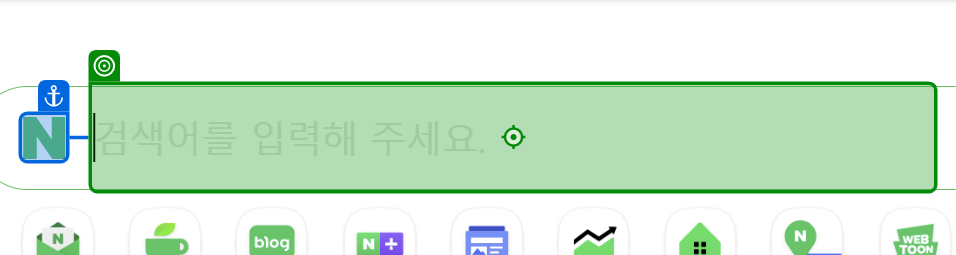
Workflow: 03_DT추출1_네이버뉴스들

Step 1: type "[arrSearch(0) + "[k(Enter)]"]" into the text box 'query' (chrome.exe)

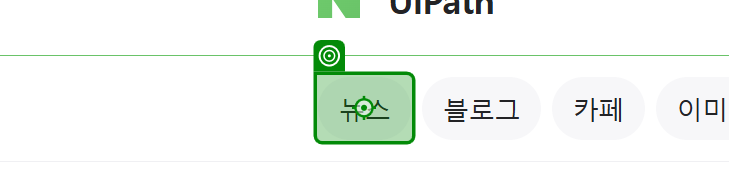
Step 2: click on the link in window 'UiPath : 네이버 검색' (chrome.exe)

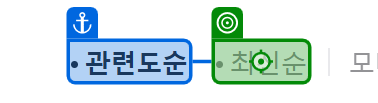
Step 3: click on the link '최신순' in window 'UiPath : 네이버 뉴스검색' (chrome.exe)

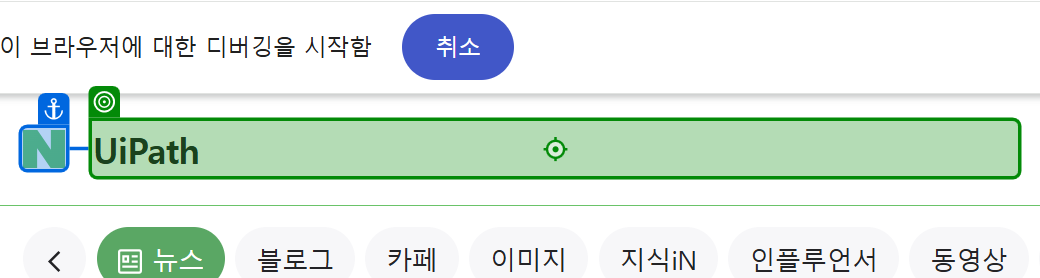
Step 4 [then]: type "[search + "[k(Enter)]"]" into the text box in window 'UiPath : 네이버 뉴스검색' (chrome.exe)
